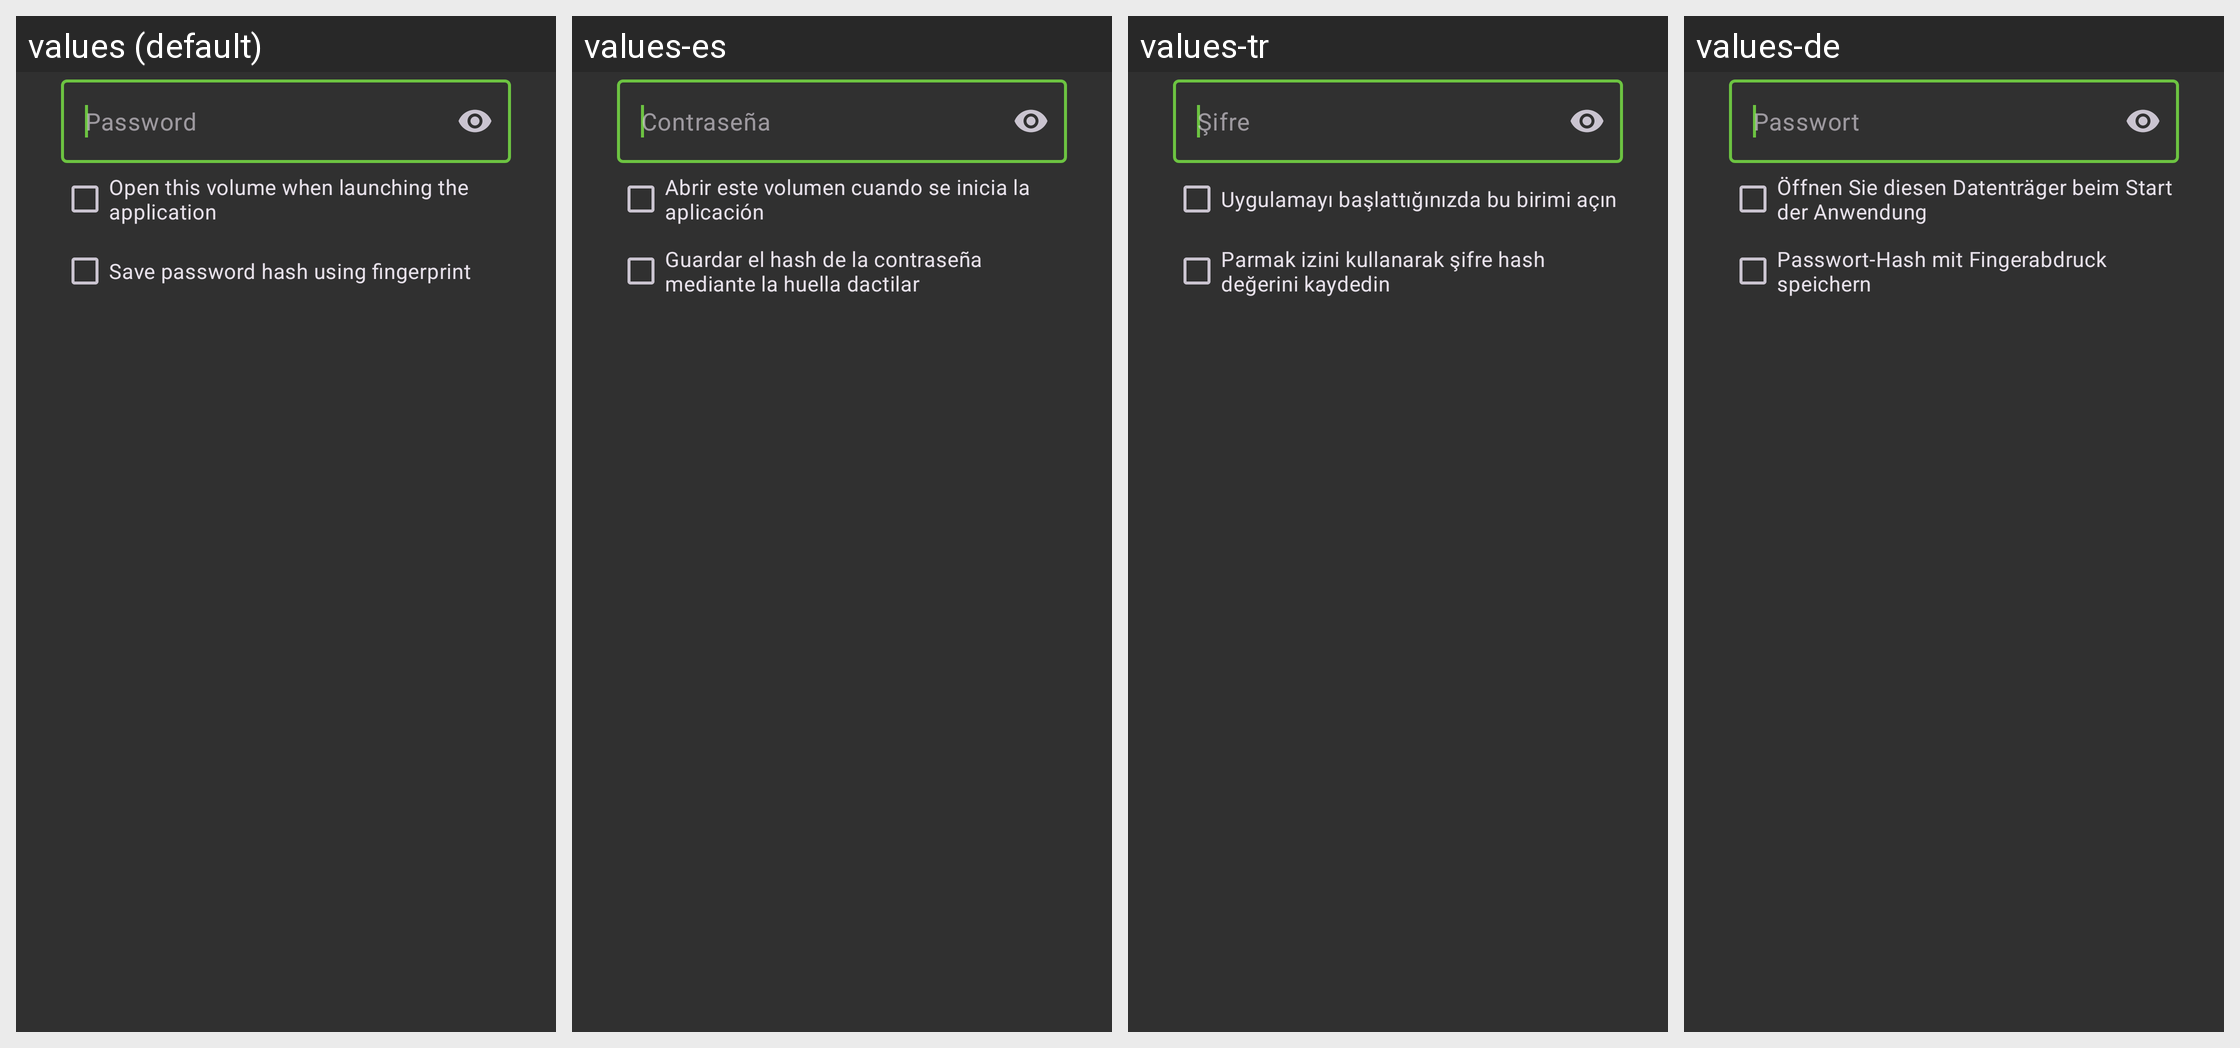

Locale-by-locale string values for the Android screen shown in this grid:
Android screen res/layout/dialog_open_volume.xml rendered under 4 locales, left to right: values (default), values-es, values-tr, values-de. Device: Nexus 5 (rendered at 1080×1920; each locale shown at half size, 540×960, under a caption strip naming it); theme BaseTheme.
Other locales in the repository, not shown: values-ar, values-fr, values-iw, values-pt-rBR, values-ru, values-zh-rCN.
Strings drawn on this screen, with the default value and each locale's value (text and hints the layout hard-codes, and strings that could not be matched under every locale, appear in the picture but are not listed):

password
  values: Password
  values-es: Contraseña
  values-tr: Şifre
  values-de: Passwort

default_open
  values: Open this volume when launching the application
  values-es: Abrir este volumen cuando se inicia la aplicación
  values-tr: Uygulamayı başlattığınızda bu birimi açın
  values-de: Öffnen Sie diesen Datenträger beim Start der Anwendung

fingerprint_save_checkbox_text
  values: Save password hash using fingerprint
  values-es: Guardar el hash de la contraseña mediante la huella dactilar
  values-tr: Parmak izini kullanarak şifre hash değerini kaydedin
  values-de: Passwort-Hash mit Fingerabdruck speichern
